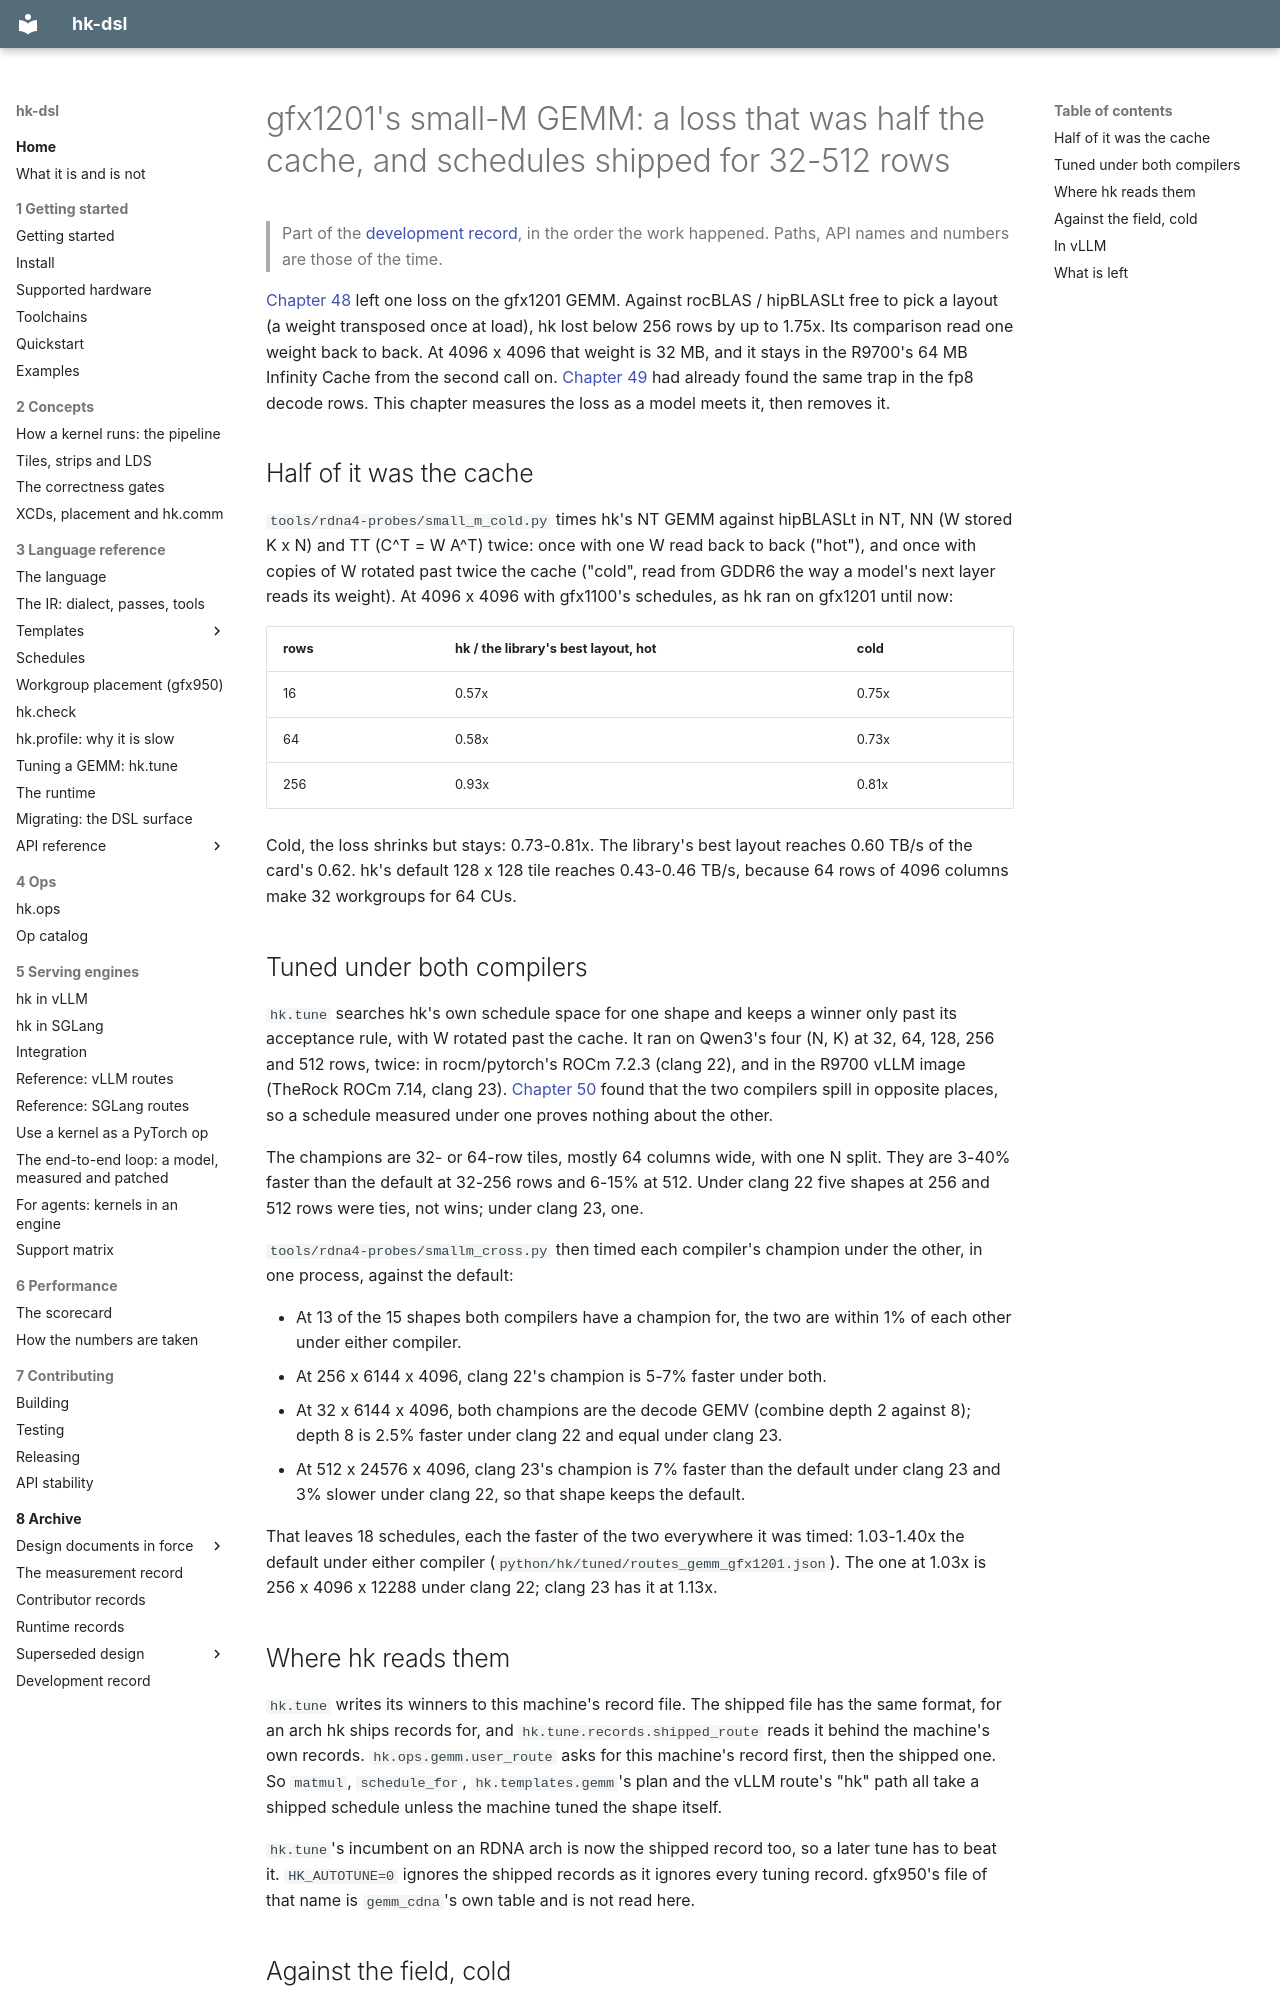

repository: vivienfanghuagood/hk-dsl · page: history/51-gfx1201-small-m-gemm/index.html · generator: mkdocs

# gfx1201's small-M GEMM: a loss that was half the cache, and schedules shipped for 32-512 rows

> Part of the [development record](README.md), in the order the work happened. Paths, API names and numbers are those of the time.

[Chapter 48](48-gfx1201-ceilings-and-first-scoreboard.md) left one loss on the
gfx1201 GEMM. Against rocBLAS / hipBLASLt free to pick a layout (a weight transposed
once at load), hk lost below 256 rows by up to 1.75x. Its comparison read one weight
back to back. At 4096 x 4096 that weight is 32 MB, and it stays in the R9700's 64 MB
Infinity Cache from the second call on. [Chapter 49](49-gfx1201-attention-fp8-and-flydsl-from-source.md)
had already found the same trap in the fp8 decode rows. This chapter measures the
loss as a model meets it, then removes it.

## Half of it was the cache

`tools/rdna4-probes/small_m_cold.py` times hk's NT GEMM against hipBLASLt in NT,
NN (W stored K x N) and TT (C^T = W A^T) twice: once with one W read back to back
("hot"), and once with copies of W rotated past twice the cache ("cold", read from
GDDR6 the way a model's next layer reads its weight). At 4096 x 4096 with gfx1100's
schedules, as hk ran on gfx1201 until now:

| rows | hk / the library's best layout, hot | cold |
|---|---|---|
| 16 | 0.57x | 0.75x |
| 64 | 0.58x | 0.73x |
| 256 | 0.93x | 0.81x |

Cold, the loss shrinks but stays: 0.73-0.81x. The library's best layout reaches
0.60 TB/s of the card's 0.62. hk's default 128 x 128 tile reaches 0.43-0.46 TB/s,
because 64 rows of 4096 columns make 32 workgroups for 64 CUs.

## Tuned under both compilers

`hk.tune` searches hk's own schedule space for one shape and keeps a winner only past
its acceptance rule, with W rotated past the cache. It ran on Qwen3's four (N, K) at
32, 64, 128, 256 and 512 rows, twice: in rocm/pytorch's ROCm 7.2.3 (clang 22), and in
the R9700 vLLM image (TheRock ROCm 7.14, clang 23).
[Chapter 50](50-gfx1201-in-vllm.md) found that the two compilers spill in opposite
places, so a schedule measured under one proves nothing about the other.

The champions are 32- or 64-row tiles, mostly 64 columns wide, with one N split.
They are 3-40% faster than the default at 32-256 rows and 6-15% at 512. Under clang 22
five shapes at 256 and 512 rows were ties, not wins; under clang 23, one.

`tools/rdna4-probes/smallm_cross.py` then timed each compiler's champion under the
other, in one process, against the default:

- At 13 of the 15 shapes both compilers have a champion for, the two are within 1%
  of each other under either compiler.
- At 256 x 6144 x 4096, clang 22's champion is 5-7% faster under both.
- At 32 x 6144 x 4096, both champions are the decode GEMV (combine depth 2 against
  8); depth 8 is 2.5% faster under clang 22 and equal under clang 23.
- At 512 x 24576 x 4096, clang 23's champion is 7% faster than the default under
  clang 23 and 3% slower under clang 22, so that shape keeps the default.

That leaves 18 schedules, each the faster of the two everywhere it was timed:
1.03-1.40x the default under either compiler (`python/hk/tuned/routes_gemm_gfx1201.json`).
The one at 1.03x is 256 x 4096 x 12288 under clang 22; clang 23 has it at 1.13x.
